Run: headless pygame with SDL's dummy video driver; simulated clock (each Clock.tick advances the game by its frame time, no real sleeping); random seed 0; keys injected as events and as key.get_pressed() state; mouse plan: one left click at the window centre at the start of phase 2, then a move to the lower-right quarter at the start of phase 3.
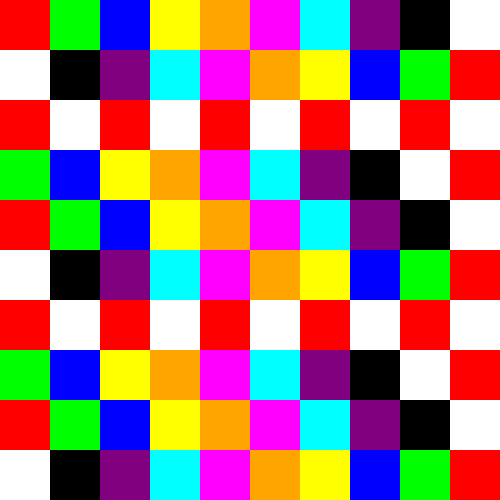
Frame 1 of 4 · flips 1–60 · no input
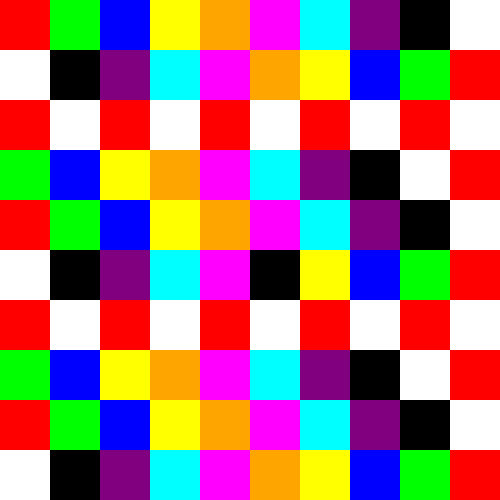
Frame 2 of 4 · flips 61–180 · clicked the window centre · tapped SPACE, RETURN · held RIGHT (→), D
Frame 3 of 4 · flips 181–300 · moved the mouse to the lower-right quarter · held DOWN (↓), S · screen unchanged from frame 2, image omitted
Frame 4 of 4 · flips 301–420 · held LEFT (←), A, UP (↑), W · screen unchanged from frame 3, image omitted

The pygame program that drew these frames:

import pygame

# Constants
WIDTH, HEIGHT = 500, 500  # Window size
GRID_SIZE = 10  # Size of the grid
CELL_SIZE = WIDTH // GRID_SIZE  # Size of each cell

# Colors for different integer values (0-9)
COLORS = [
    (255, 255, 255),  # 0 - White
    (255, 0, 0),  # 1 - Red
    (0, 255, 0),  # 2 - Green
    (0, 0, 255),  # 3 - Blue
    (255, 255, 0),  # 4 - Yellow
    (255, 165, 0),  # 5 - Orange
    (255, 0, 255),  # 6 - Magenta
    (0, 255, 255),  # 7 - Cyan
    (128, 0, 128),  # 8 - Purple
    (0, 0, 0),  # 9 - Black
]

# Sample 10x10 2D list with integer values
GRID_VALUES = [
    [1, 2, 3, 4, 5, 6, 7, 8, 9, 0],
    [0, 9, 8, 7, 6, 5, 4, 3, 2, 1],
    [1, 0, 1, 0, 1, 0, 1, 0, 1, 0],
    [2, 3, 4, 5, 6, 7, 8, 9, 0, 1],
    [1, 2, 3, 4, 5, 6, 7, 8, 9, 0],
    [0, 9, 8, 7, 6, 5, 4, 3, 2, 1],
    [1, 0, 1, 0, 1, 0, 1, 0, 1, 0],
    [2, 3, 4, 5, 6, 7, 8, 9, 0, 1],
    [1, 2, 3, 4, 5, 6, 7, 8, 9, 0],
    [0, 9, 8, 7, 6, 5, 4, 3, 2, 1],
]


def draw_grid(surface, grid):
    for row in range(GRID_SIZE):
        for col in range(GRID_SIZE):
            value = grid[row][col]
            color = COLORS[value]

            x = col * CELL_SIZE
            y = row * CELL_SIZE

            pygame.draw.rect(surface, color, (x, y, CELL_SIZE, CELL_SIZE))


def update_square(grid, row, col):
    grid[row][col] = 9


def handle_events(grid):
    for event in pygame.event.get():
        if event.type == pygame.QUIT:
            return False
        elif event.type == pygame.MOUSEBUTTONDOWN and event.button == 1:  # Left click
            x, y = pygame.mouse.get_pos()
            row = y // CELL_SIZE
            col = x // CELL_SIZE
            update_square(grid, row, col)
    return True


def main():
    # Initialize Pygame
    pygame.init()
    screen = pygame.display.set_mode((WIDTH, HEIGHT))
    pygame.display.set_caption("Grid Visualizer")
    clock = pygame.time.Clock()
    running = True

    # Main loop
    while running:
        running = handle_events(GRID_VALUES)
        screen.fill((255, 255, 255))  # Background color
        draw_grid(screen, GRID_VALUES)
        pygame.display.flip()
        clock.tick(30)

    pygame.quit()


if __name__ == "__main__":
    main()
